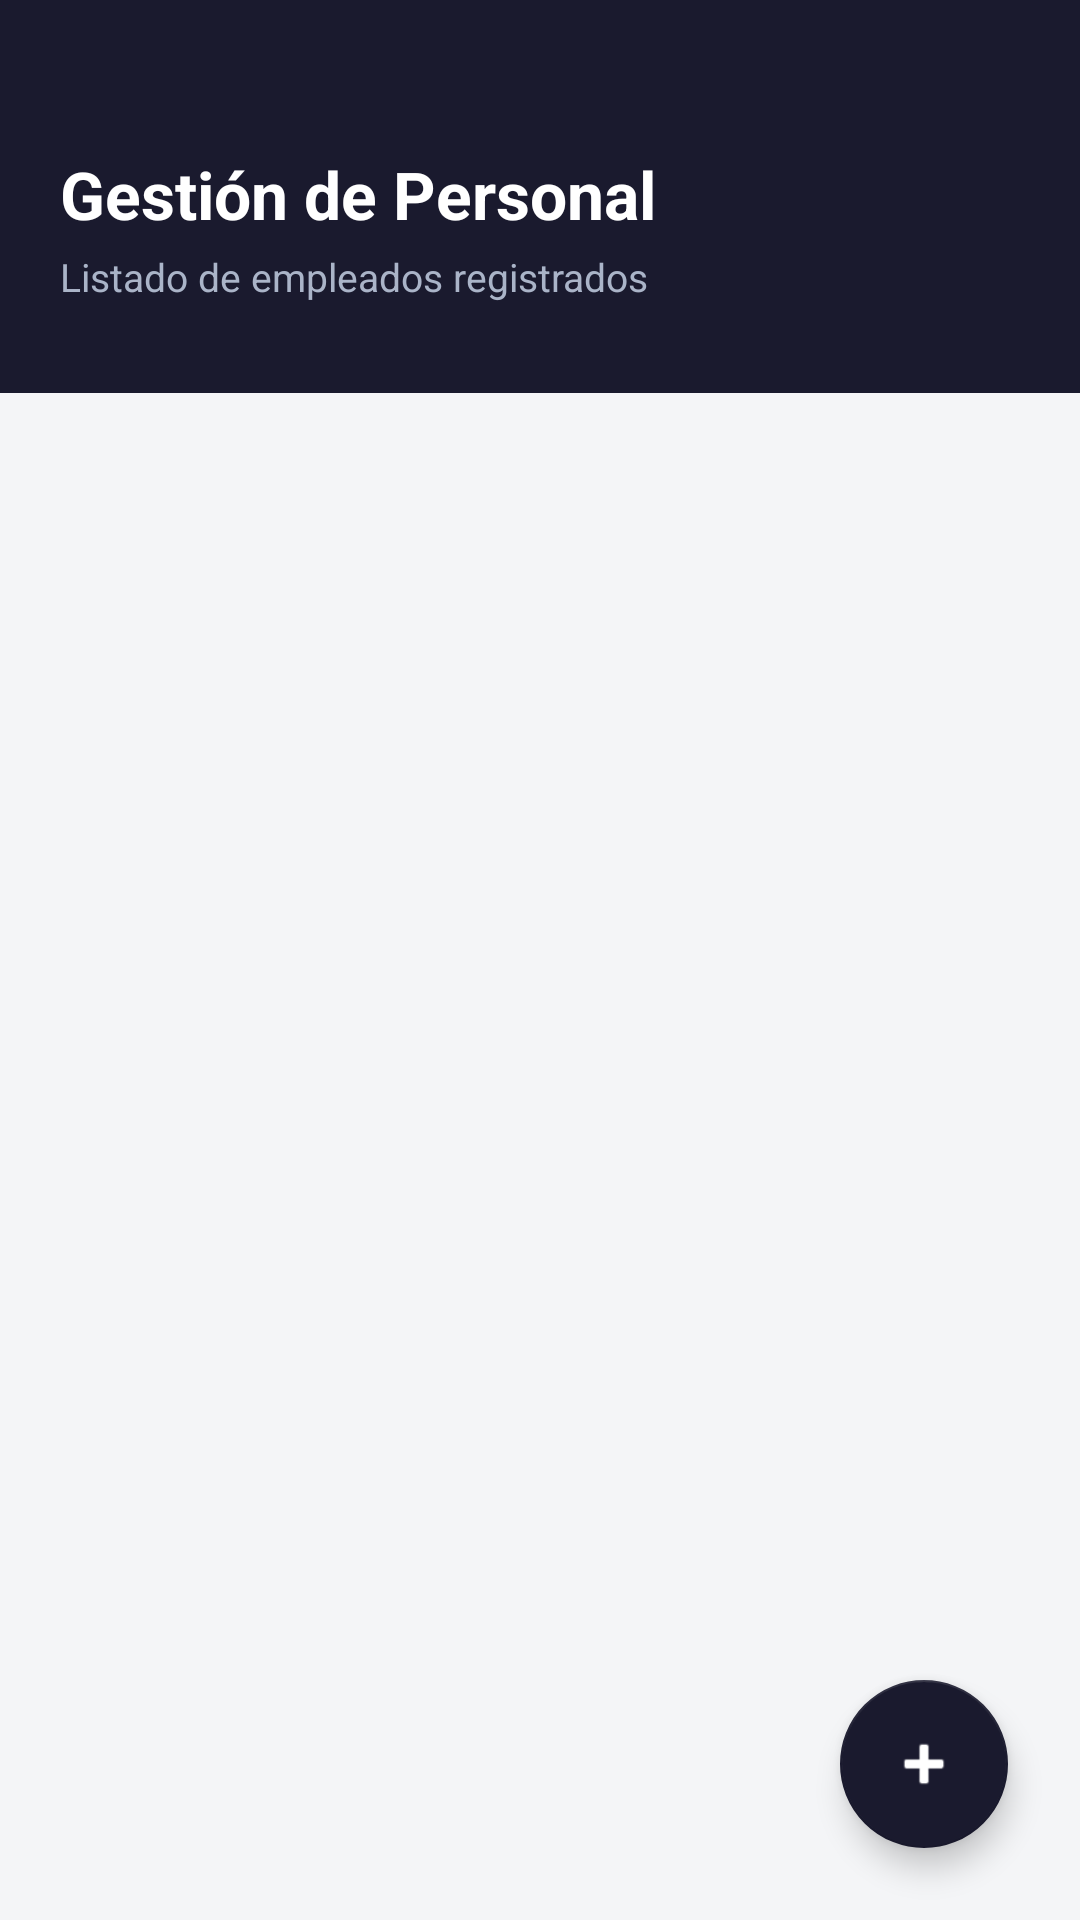

The Android layout XML behind this screen, and the referenced resources:
<!-- AndroidManifest.xml: application theme Theme.ProntoCheck -->
<!-- res/layout/activity_gestion_personal.xml -->
<?xml version="1.0" encoding="utf-8"?>
<androidx.constraintlayout.widget.ConstraintLayout xmlns:android="http://schemas.android.com/apk/res/android"
    xmlns:app="http://schemas.android.com/apk/res-auto"
    android:layout_width="match_parent"
    android:layout_height="match_parent"
    android:background="#F4F5F7">

    
    <LinearLayout
        android:id="@+id/headerGestion"
        android:layout_width="match_parent"
        android:layout_height="wrap_content"
        android:background="#1A1A2E"
        android:orientation="vertical"
        android:paddingStart="20dp"
        android:paddingEnd="20dp"
        android:paddingTop="50dp"
        android:paddingBottom="30dp"
        app:layout_constraintTop_toTopOf="parent">

        <TextView
            android:layout_width="wrap_content"
            android:layout_height="wrap_content"
            android:text="Gestión de Personal"
            android:textSize="22sp"
            android:textStyle="bold"
            android:textColor="#FFFFFF"/>

        <TextView
            android:layout_width="wrap_content"
            android:layout_height="wrap_content"
            android:text="Listado de empleados registrados"
            android:textSize="13sp"
            android:textColor="#AAB4C8"
            android:layout_marginTop="4dp"/>
    </LinearLayout>

    
    <androidx.recyclerview.widget.RecyclerView
        android:id="@+id/recyclerEmpleados"
        android:layout_width="0dp"
        android:layout_height="0dp"
        android:padding="8dp"
        android:clipToPadding="false"
        app:layout_constraintTop_toBottomOf="@id/headerGestion"
        app:layout_constraintBottom_toBottomOf="parent"
        app:layout_constraintStart_toStartOf="parent"
        app:layout_constraintEnd_toEndOf="parent" />

    
    <LinearLayout
        android:id="@+id/layoutCargando"
        android:layout_width="wrap_content"
        android:layout_height="wrap_content"
        android:orientation="vertical"
        android:gravity="center"
        android:visibility="gone"
        app:layout_constraintTop_toBottomOf="@id/headerGestion"
        app:layout_constraintBottom_toBottomOf="parent"
        app:layout_constraintStart_toStartOf="parent"
        app:layout_constraintEnd_toEndOf="parent">

        <ProgressBar
            android:layout_width="wrap_content"
            android:layout_height="wrap_content" />

        <TextView
            android:layout_width="wrap_content"
            android:layout_height="wrap_content"
            android:text="Cargando empleados..."
            android:layout_marginTop="8dp"
            android:textColor="#8A8FA3"/>
    </LinearLayout>

    
    <LinearLayout
        android:id="@+id/layoutVacio"
        android:layout_width="wrap_content"
        android:layout_height="wrap_content"
        android:orientation="vertical"
        android:gravity="center"
        android:visibility="gone"
        app:layout_constraintTop_toBottomOf="@id/headerGestion"
        app:layout_constraintBottom_toBottomOf="parent"
        app:layout_constraintStart_toStartOf="parent"
        app:layout_constraintEnd_toEndOf="parent">

        <TextView
            android:layout_width="wrap_content"
            android:layout_height="wrap_content"
            android:text="No hay empleados registrados"
            android:textColor="#8A8FA3"
            android:textSize="16sp"/>
    </LinearLayout>

    
    <com.google.android.material.floatingactionbutton.FloatingActionButton
        android:id="@+id/btnNuevoRegistro"
        android:layout_width="wrap_content"
        android:layout_height="wrap_content"
        android:layout_margin="24dp"
        android:src="@android:drawable/ic_input_add"
        app:layout_constraintBottom_toBottomOf="parent"
        app:layout_constraintEnd_toEndOf="parent"
        app:tint="#FFFFFF"
        app:backgroundTint="#1A1A2E"
        android:contentDescription="Nuevo Registro" />

</androidx.constraintlayout.widget.ConstraintLayout>
<!-- resources referenced by this layout -->
<resources>
  <style name="Theme.ProntoCheck" parent="Theme.MaterialComponents.DayNight.NoActionBar">
          
          <item name="colorPrimary">#6650a4</item>
          <item name="colorSecondary">#625b71</item>
  
          
          <item name="android:statusBarColor">#FFFFFF</item>
          <item name="android:windowLightStatusBar">true</item>
      </style>
</resources>
